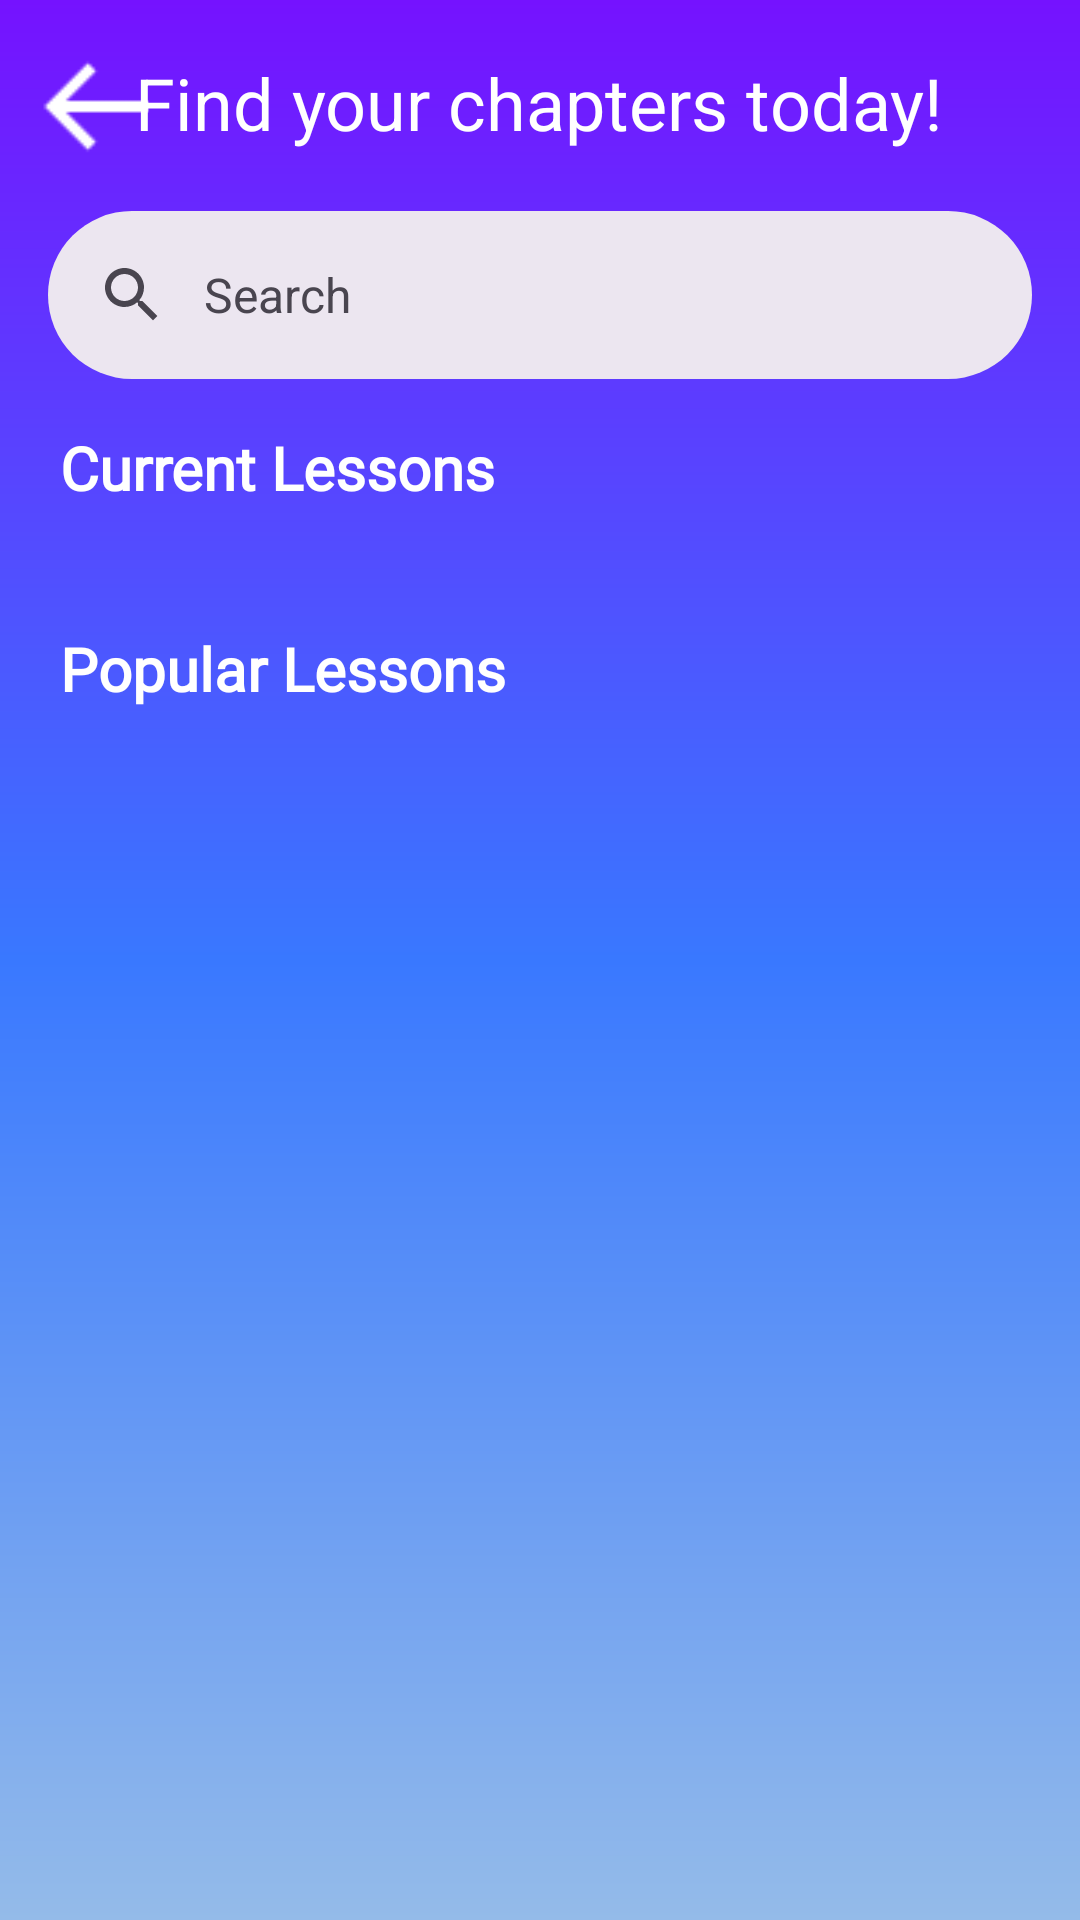

Write the Android layout XML for this screen, with the resource values it uses.
<!-- AndroidManifest.xml: application theme Theme.EduLink -->
<!-- res/layout/fragment_learn.xml -->
<?xml version="1.0" encoding="utf-8"?>
<RelativeLayout xmlns:android="http://schemas.android.com/apk/res/android"
    xmlns:app="http://schemas.android.com/apk/res-auto"
    xmlns:tools="http://schemas.android.com/tools"
    android:layout_width="match_parent"
    android:layout_height="match_parent"
    android:background="@drawable/gradient_background"
    tools:context=".fragments.LearnFragment"
    android:id="@+id/LearnFragment">

    <ImageView
        android:id="@+id/arrow"
        android:layout_width="45dp"
        android:layout_height="45dp"
        android:src="@drawable/ic_back2"
        android:layout_marginLeft="10dp"
        android:layout_marginTop="13dp"/>

    <TextView
        android:id="@+id/title"
        android:layout_width="wrap_content"
        android:layout_height="wrap_content"
        android:text="Find your chapters today!"
        android:layout_centerHorizontal="true"
        android:layout_marginTop="18dp"
        android:textSize="24dp"
        android:textColor="@color/white" />



    <com.google.android.material.search.SearchBar
        android:id="@+id/search_bar"
        android:layout_width="match_parent"
        android:layout_height="wrap_content"
        android:layout_below="@id/title"
        android:layout_marginTop="20dp"
        android:hint="Search"
        app:hideNavigationIcon="false"/>

    <TextView
        android:layout_width="wrap_content"
        android:layout_height="wrap_content"
        android:id="@+id/current_lessons"
        android:text="Current Lessons"
        android:textColor="@color/white"
        android:fontFamily="@font/roboto"
        android:textSize="20dp"
        android:textStyle="bold"
        android:layout_below="@id/search_bar"
        android:layout_marginLeft="20dp"/>

    <androidx.recyclerview.widget.RecyclerView
        android:id="@+id/current_lesson_rec_view"
        android:layout_width="match_parent"
        android:layout_height="wrap_content"
        android:layout_below="@id/current_lessons"
        android:layout_marginTop="10dp"
        android:paddingLeft="10dp"
        android:paddingRight="10dp"
        android:clipToPadding="false"/>

    <TextView
        android:layout_width="wrap_content"
        android:layout_height="wrap_content"
        android:id="@+id/popular_lessons"
        android:text="Popular Lessons"
        android:textColor="@color/white"
        android:fontFamily="@font/roboto"
        android:textSize="20dp"
        android:textStyle="bold"
        android:layout_below="@id/current_lesson_rec_view"
        android:layout_marginLeft="20dp"
        android:layout_marginTop="30dp"/>

    <androidx.recyclerview.widget.RecyclerView
        android:layout_width="match_parent"
        android:layout_height="wrap_content"
        android:id="@+id/popular_lesson_rec_view"
        android:layout_below="@id/popular_lessons"
        android:layout_marginTop="10dp"
        android:paddingLeft="10dp"
        android:paddingRight="10dp"
        android:clipToPadding="false"/>

</RelativeLayout>
<!-- resources referenced by this layout -->
<resources>
  <color name="white">#FFFFFF</color>
  <!-- drawable gradient_background (drawable) -->
  <?xml version="1.0" encoding="utf-8"?>
  <shape xmlns:android="http://schemas.android.com/apk/res/android" android:shape="rectangle">
      <gradient
          android:startColor="#7512FF"
          android:centerColor="#3978FF"
          android:endColor="#94BBE9"
          android:angle="-45"
          android:type="linear"/>
  </shape>
  <!-- drawable ic_back2: png bitmap (drawable, 237 bytes) -->
  <style name="Theme.EduLink" parent="Base.Theme.EduLink" />
  <style name="Base.Theme.EduLink" parent="Theme.Material3.DayNight.NoActionBar">
          
          
          <item name="colorPrimary">@color/purple_500</item>
          <item name="colorPrimaryVariant">@color/purple_500</item>
          <item name="colorOnPrimary">@color/white</item>
          <item name="colorSecondary">@color/blue</item>
          <item name="android:windowFullscreen">true</item>
          <item name="android:statusBarColor">@android:color/transparent</item>
          <item name="android:windowTranslucentNavigation">true</item>
          <item name="android:fitsSystemWindows">false</item>
      </style>
  <color name="purple_500">#6200EE</color>
  <color name="blue">#1E88E5</color>
</resources>
